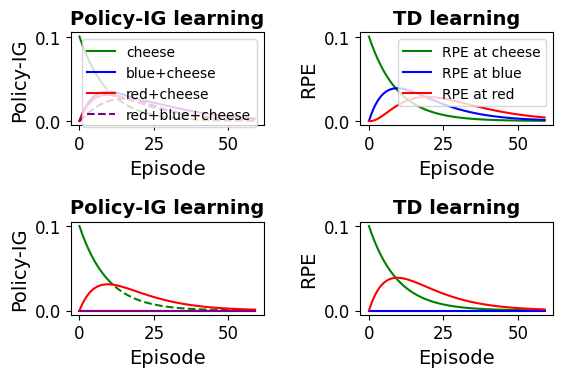

Write the Python code that produced this figure.
import numpy as np
import matplotlib.pyplot as plt
import matplotlib as mpl
mpl.rcParams['pdf.fonttype'] = 42

def run_simulation(inhibit_blue=False):
    n_episodes = 60
    alpha = 0.1
    pi_G = pi_B = pi_R = pi_CH = 0.0
    delta_G = []; delta_B = []; delta_R = []; delta_CH = []
    for t in range(n_episodes):
        dG = alpha * (1.0 - pi_G)
        dB = 0.0 if inhibit_blue else alpha * (0.9 * pi_G - pi_B)
        dR = alpha * (0.8 * pi_G - pi_R)
        dCH = 0.0 if inhibit_blue else alpha * (((pi_G + pi_B + pi_R)/3) - pi_CH)
        delta_G.append(dG); delta_B.append(dB)
        delta_R.append(dR); delta_CH.append(dCH)
        pi_G += dG; pi_B += dB; pi_R += dR; pi_CH += dCH
    eps = np.arange(n_episodes)
    return eps, np.array(delta_G), np.array(delta_B), np.array(delta_R), np.array(delta_CH)

def run_TD(inhibit_blue=False):
    n_episodes = 60
    alpha = 0.1
    V = {'R':0.0, 'B':0.0, 'G':0.0}
    delta_R = []; delta_B = []; delta_G = []
    for t in range(n_episodes):
        if not inhibit_blue:
            # R -> B
            dR = alpha * (V['B'] - V['R']); V['R'] += dR
            # B -> G
            dB = alpha * (V['G'] - V['B']); V['B'] += dB
        else:
            # R -> G (skip B)
            dR = alpha * (V['G'] - V['R']); V['R'] += dR
            dB = 0.0
        # G -> reward
        dG = alpha * (1.0 - V['G']); V['G'] += dG
        delta_R.append(dR); delta_B.append(dB); delta_G.append(dG)
    eps = np.arange(n_episodes)
    return eps, np.array(delta_R), np.array(delta_B), np.array(delta_G)

def find_switch(delta_main, delta_comp):
    idx = np.argmax(delta_main < delta_comp)
    return idx if idx < len(delta_main) and delta_main[idx] < delta_comp[idx] else len(delta_main)


eps,  dG1, dB1, dR1, dCH1 = run_simulation(inhibit_blue=False)
_,    dG2, dB2, dR2, dCH2 = run_simulation(inhibit_blue=True)
ti_G1 = find_switch(dG1, dB1); ti_B1 = find_switch(dB1, dCH1)
ti_R1 = find_switch(dR1, dCH1); ti_CH1 = find_switch(dCH1, dR1)
ti_G2 = find_switch(dG2, dR2); ti_B2 = find_switch(dB2, dCH2)
ti_R2 = find_switch(dR2, dCH2); ti_CH2 = find_switch(dCH2, dR2)

eps_td, tR1, tB1, tG1 = run_TD(inhibit_blue=False)
_,      tR2, tB2, tG2 = run_TD(inhibit_blue=True)

plt.rcParams['font.family'] = 'Arial'
plt.rcParams['font.size'] = 14

fig, axes = plt.subplots(2, 2, figsize=(6, 4))

# original cue‐set
ax = axes[0,0]
ax.plot(eps[:ti_G1],  dG1[:ti_G1],  '-',  color='green',  label='cheese', linewidth=1.5)
ax.plot(eps[ti_G1:],  dG1[ti_G1:],  '--', color='green', linewidth=1.5)
ax.plot(eps[:ti_B1],  dB1[:ti_B1],  '-',  color='blue',   label='blue+cheese', linewidth=1.5)
ax.plot(eps[ti_B1:],  dB1[ti_B1:],  '--', color='blue', linewidth=1.5)
ax.plot(eps[:ti_R1],  dR1[:ti_R1],  '-',  color='red',    label='red+cheese', linewidth=1.5)
ax.plot(eps[ti_R1:],  dR1[ti_R1:],  '--', color='red', linewidth=1.5)
ax.plot(eps[:ti_B1],  dCH1[:ti_B1], '--', color='purple', label='red+blue+cheese', linewidth=1.5)
ax.plot(eps[ti_B1:],  dCH1[ti_B1:], '-',  color='purple', linewidth=1.5)
ax.set_title('Policy-IG learning', fontsize=14, fontweight='bold')
ax.set_xlabel('Episode', fontsize=14)
ax.set_ylabel('Policy-IG', fontsize=14)
ax.legend(loc='upper right', fontsize=10)
ax.tick_params(labelsize=12)

# inhibited cue‐set
ax = axes[1,0]
ax.plot(eps[:ti_G2],  dG2[:ti_G2],  '-',  color='green',  label='Δ_G', linewidth=1.5)
ax.plot(eps[ti_G2:],  dG2[ti_G2:],  '--', color='green', linewidth=1.5)
ax.plot(eps[:ti_B2],  dB2[:ti_B2],  '-',  color='blue',   label='Δ_B', linewidth=1.5)
ax.plot(eps[ti_B2:],  dB2[ti_B2:],  '--', color='blue', linewidth=1.5)
ax.plot(eps[:ti_R2],  dR2[:ti_R2],  '-',  color='red',    label='Δ_R', linewidth=1.5)
ax.plot(eps[ti_R2:],  dR2[ti_R2:],  '--', color='red', linewidth=1.5)
ax.plot(eps[:ti_CH2], dCH2[:ti_CH2],'--', color='purple', label='Δ_CH', linewidth=1.5)
ax.plot(eps[ti_CH2:], dCH2[ti_CH2:],  '-',  color='purple', linewidth=1.5)
ax.set_title('Policy-IG learning', fontsize=14, fontweight='bold')
ax.set_xlabel('Episode', fontsize=14)
ax.set_ylabel('Policy-IG', fontsize=14)
ax.tick_params(labelsize=12)

# original TD
ax = axes[0,1]
ax.plot(eps_td, tG1, '-', color='green',  label='RPE at cheese', linewidth=1.5)
ax.plot(eps_td, tB1, '-', color='blue',   label='RPE at blue', linewidth=1.5)
ax.plot(eps_td, tR1, '-', color='red',    label='RPE at red', linewidth=1.5)
ax.set_title('TD learning', fontsize=14, fontweight='bold')
ax.set_xlabel('Episode', fontsize=14)
ax.set_ylabel('RPE', fontsize=14)
ax.legend(loc='upper right', fontsize=10)
ax.tick_params(labelsize=12)

# inhibited TD
ax = axes[1,1]
ax.plot(eps_td, tG2, '-', color='green',  label='δ_G', linewidth=1.5)
ax.plot(eps_td, tB2, '-', color='blue',   label='δ_B', linewidth=1.5)
ax.plot(eps_td, tR2, '-', color='red',    label='δ_R', linewidth=1.5)
ax.set_title('TD learning', fontsize=14, fontweight='bold')
ax.set_xlabel('Episode', fontsize=14)
ax.set_ylabel('RPE', fontsize=14)
ax.tick_params(labelsize=12)

plt.tight_layout()

plt.savefig('sequential_cue_sims.pdf')
plt.show()